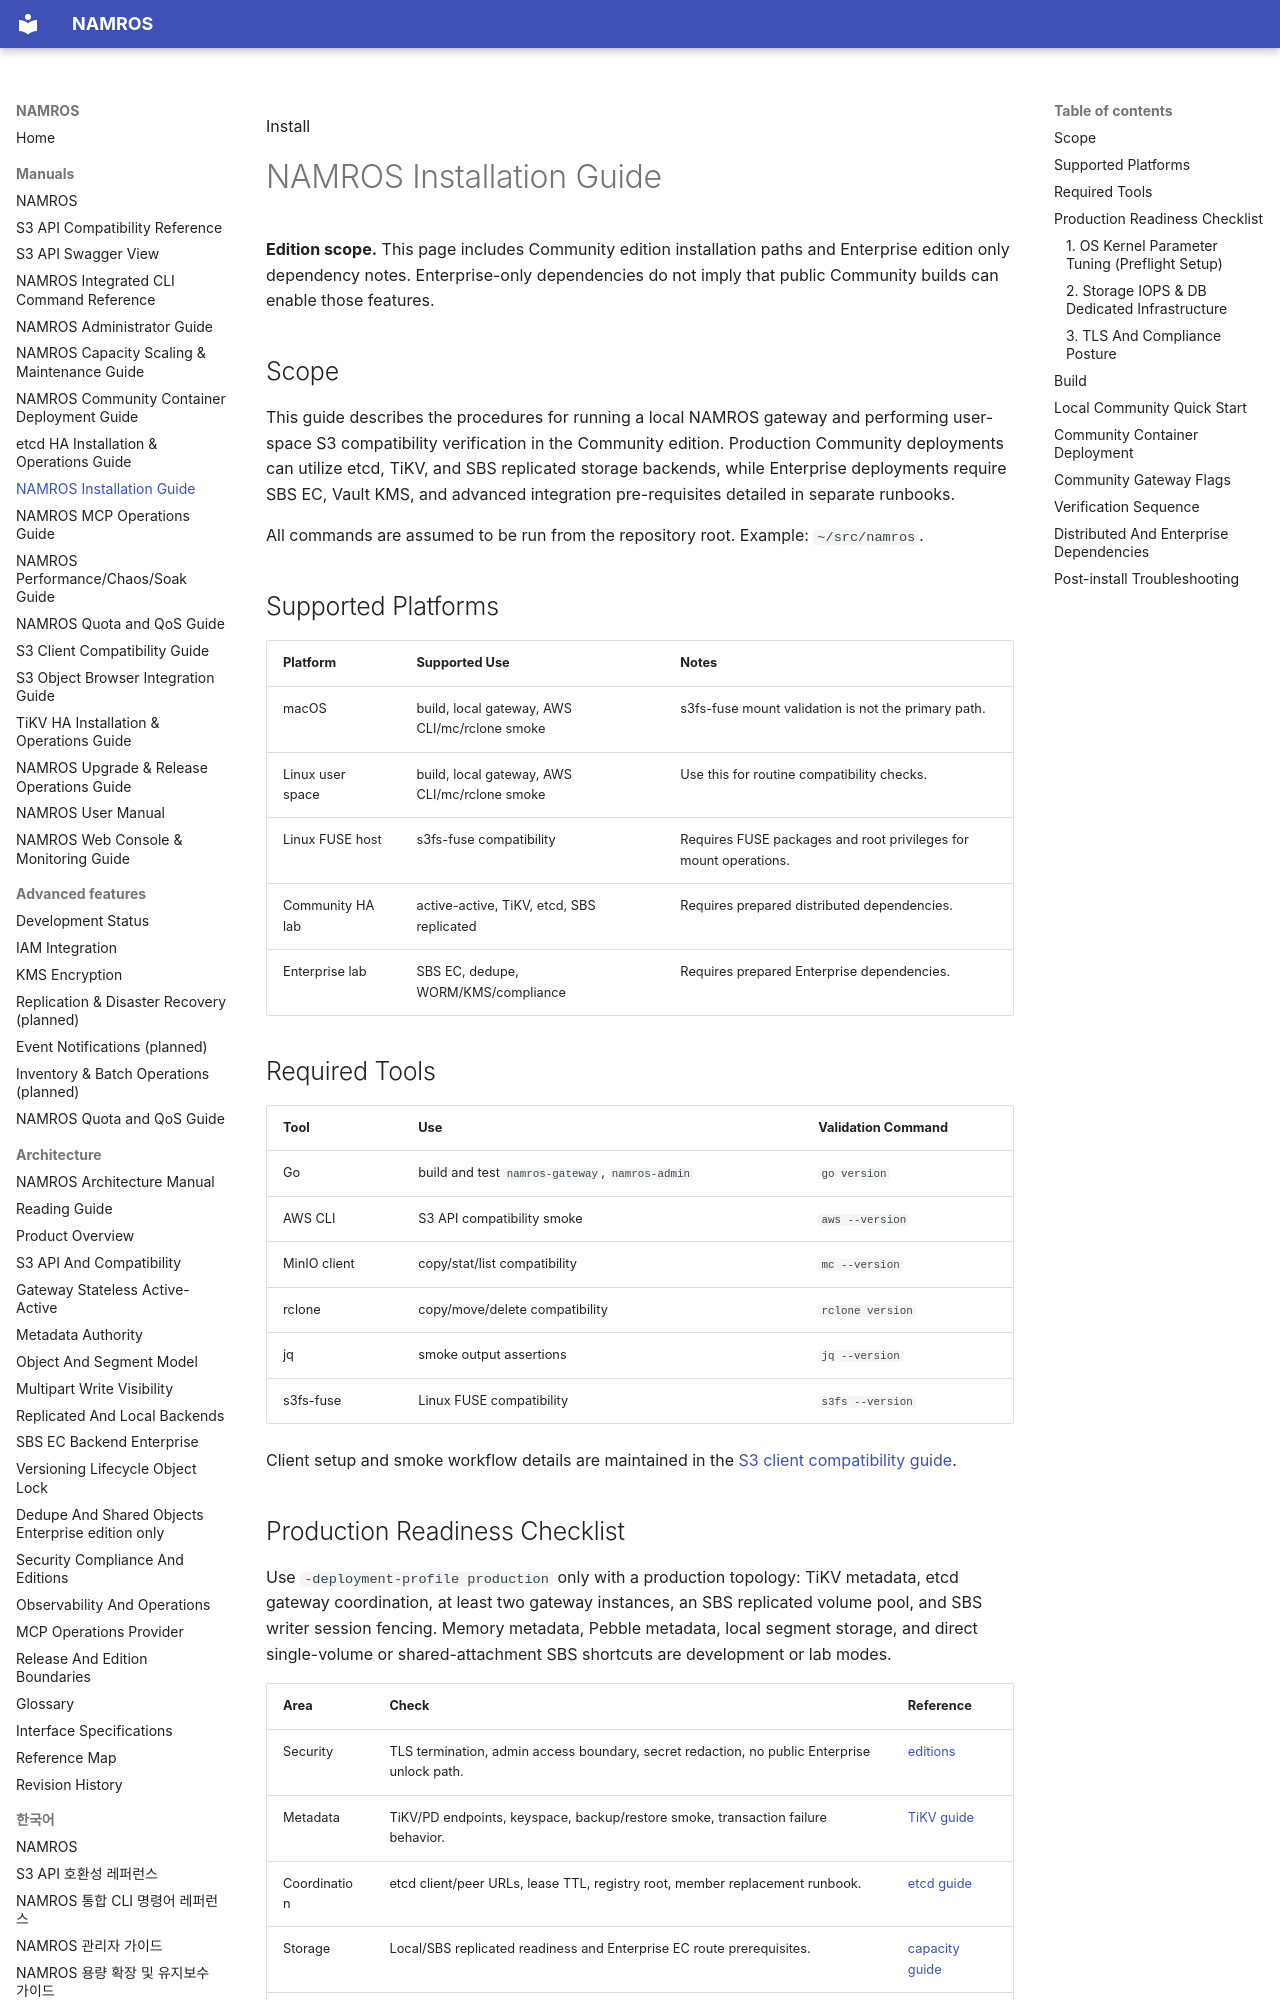

repository: nosway/namros · page: manuals/installation-guide/index.html · generator: mkdocs

Install

# NAMROS Installation Guide

<div class="note" markdown="1">

**Edition scope.** This page includes Community edition installation paths and Enterprise edition only dependency notes. Enterprise-only dependencies do not imply that public Community builds can enable those features.

</div>

## Scope

This guide describes the procedures for running a local NAMROS gateway and performing user-space S3 compatibility verification in the Community edition. Production Community deployments can utilize etcd, TiKV, and SBS replicated storage backends, while Enterprise deployments require SBS EC, Vault KMS, and advanced integration pre-requisites detailed in separate runbooks.

<div class="note" markdown="1">

All commands are assumed to be run from the repository root. Example: `~/src/namros`.

</div>

## Supported Platforms

| Platform | Supported Use | Notes |
| --- | --- | --- |
| macOS | build, local gateway, AWS CLI/mc/rclone smoke | s3fs-fuse mount validation is not the primary path. |
| Linux user space | build, local gateway, AWS CLI/mc/rclone smoke | Use this for routine compatibility checks. |
| Linux FUSE host | s3fs-fuse compatibility | Requires FUSE packages and root privileges for mount operations. |
| Community HA lab | active-active, TiKV, etcd, SBS replicated | Requires prepared distributed dependencies. |
| Enterprise lab | SBS EC, dedupe, WORM/KMS/compliance | Requires prepared Enterprise dependencies. |

## Required Tools

| Tool | Use | Validation Command |
| --- | --- | --- |
| Go | build and test `namros-gateway`, `namros-admin` | `go version` |
| AWS CLI | S3 API compatibility smoke | `aws --version` |
| MinIO client | copy/stat/list compatibility | `mc --version` |
| rclone | copy/move/delete compatibility | `rclone version` |
| jq | smoke output assertions | `jq --version` |
| s3fs-fuse | Linux FUSE compatibility | `s3fs --version` |

Client setup and smoke workflow details are maintained in the [S3 client compatibility guide](s3-client-compatibility-guide.md).
